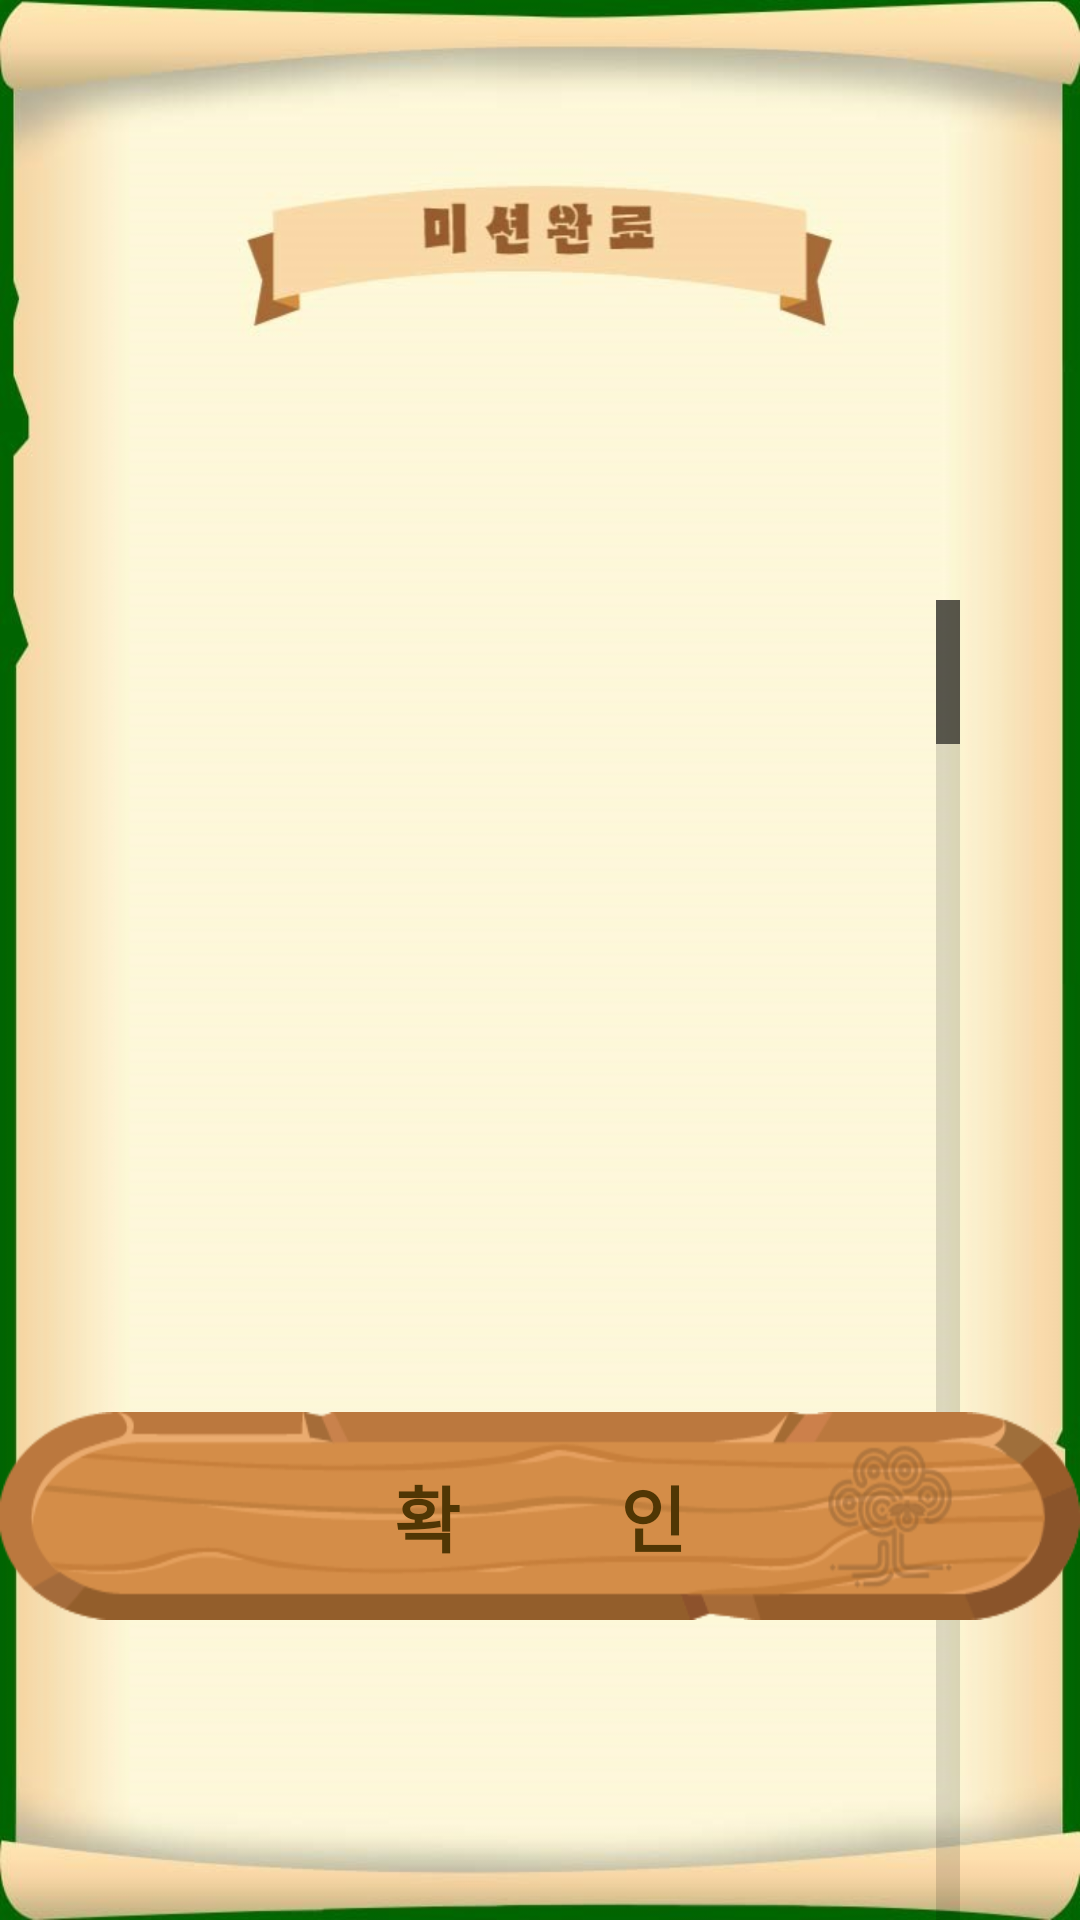

Layout XML and referenced resources for this Android screen:
<!-- AndroidManifest.xml: activity theme FullscreenTheme -->
<!-- res/layout/activity_stamp.xml -->
<?xml version="1.0" encoding="utf-8"?>
<RelativeLayout xmlns:android="http://schemas.android.com/apk/res/android"
    xmlns:app="http://schemas.android.com/apk/res-auto"
    android:layout_width="match_parent"
    android:layout_height="match_parent"
    android:background="@drawable/bg_stamp"
    >

    <GridView
        android:id="@+id/stamp_grid"
        android:layout_width="wrap_content"
        android:layout_height="520dp"
        android:layout_centerHorizontal="true"
        android:layout_marginTop="200dp"
        android:layout_marginStart="40dp"
        android:layout_marginEnd="40dp"
        android:scrollbars="vertical"
        android:verticalSpacing="10dp"
        android:horizontalSpacing="20dp"
        android:gravity="center"
        android:fastScrollEnabled="true"
        android:numColumns="3" />

    <Button
        android:id="@+id/stamp_confirm_btn"
        android:layout_width="wrap_content"
        android:layout_height="wrap_content"
        android:background="@drawable/selector_logo_large_blank_btn"
        android:text="@string/confirm_large"
        android:layout_centerHorizontal="true"
        android:layout_alignParentBottom="true"
        android:layout_marginBottom="100dp"
        style="@style/popup.blank.xlarge.text"
        />

</RelativeLayout>
<!-- resources referenced by this layout -->
<resources>
  <!-- drawable bg_stamp: png bitmap (drawable-hdpi, 146095 bytes) -->
  <!-- drawable selector_logo_large_blank_btn (drawable) -->
  <?xml version="1.0" encoding="utf-8"?>
  <selector xmlns:android="http://schemas.android.com/apk/res/android">
      <item android:state_focused="true" android:state_pressed="false" android:drawable="@drawable/btn_blank_logo_origin" />
      <item android:state_focused="true" android:state_pressed="true" android:drawable="@drawable/btn_blank_logo_press" />
      <item android:state_focused="false" android:state_pressed="true" android:drawable="@drawable/btn_blank_logo_press" />
      <item android:drawable="@drawable/btn_blank_logo_origin" />
  </selector>
  <string name="confirm_large">확          인</string>
  <style name="popup.blank.xlarge.text" parent="Widget.AppCompat.TextView">
          <item name="android:textSize">24sp</item>
          <item name="android:textStyle">bold</item>
          <item name="fontFamily">@font/poor</item>
          <item name="android:textColor">@drawable/selector_textcolor_default_btn</item>
      </style>
  <style name="FullscreenTheme" parent="AppTheme">
          <item name="android:actionBarStyle">@style/FullscreenActionBarStyle</item>
          <item name="android:windowActionBarOverlay">true</item>
          <item name="android:windowBackground">@null</item>
          <item name="metaButtonBarStyle">?android:attr/buttonBarStyle</item>
          <item name="metaButtonBarButtonStyle">?android:attr/buttonBarButtonStyle</item>
          <item name="android:windowFullscreen">true</item>
          <item name="windowNoTitle">true</item>
          <item name="android:windowTranslucentStatus">true</item>
          <item name="android:statusBarColor">@android:color/transparent</item>
          <item name="android:windowDrawsSystemBarBackgrounds">true</item>
          <item name="android:windowTranslucentNavigation">true</item>
          <item name="android:navigationBarColor">@android:color/transparent</item>
      </style>
  <!-- drawable btn_blank_logo_origin: png bitmap (drawable-hdpi, 16469 bytes) -->
  <!-- drawable btn_blank_logo_press: png bitmap (drawable-hdpi, 16894 bytes) -->
  <!-- drawable selector_textcolor_default_btn (drawable) -->
  <?xml version="1.0" encoding="utf-8"?>
  <selector xmlns:android="http://schemas.android.com/apk/res/android">
      <item android:state_pressed="true" android:color="#ffffff"/>
      <item android:state_focused="true" android:color="#ffffff"/>
      <item android:color="@color/color_c_brown"/>;
  </selector>
  <style name="AppTheme" parent="Theme.AppCompat.Light.DarkActionBar">
          
          <item name="colorPrimary">@color/colorPrimary</item>
          <item name="colorPrimaryDark">@color/colorPrimaryDark</item>
          <item name="colorAccent">@color/colorAccent</item>
      </style>
  <style name="FullscreenActionBarStyle" parent="Widget.AppCompat.ActionBar">
          <item name="android:background">@color/black_overlay</item>
      </style>
  <color name="color_c_brown">#503604</color>
  <color name="colorPrimary">#6200EE</color>
  <color name="colorPrimaryDark">#3700B3</color>
  <color name="colorAccent">#03DAC5</color>
  <color name="black_overlay">#66000000</color>
</resources>
